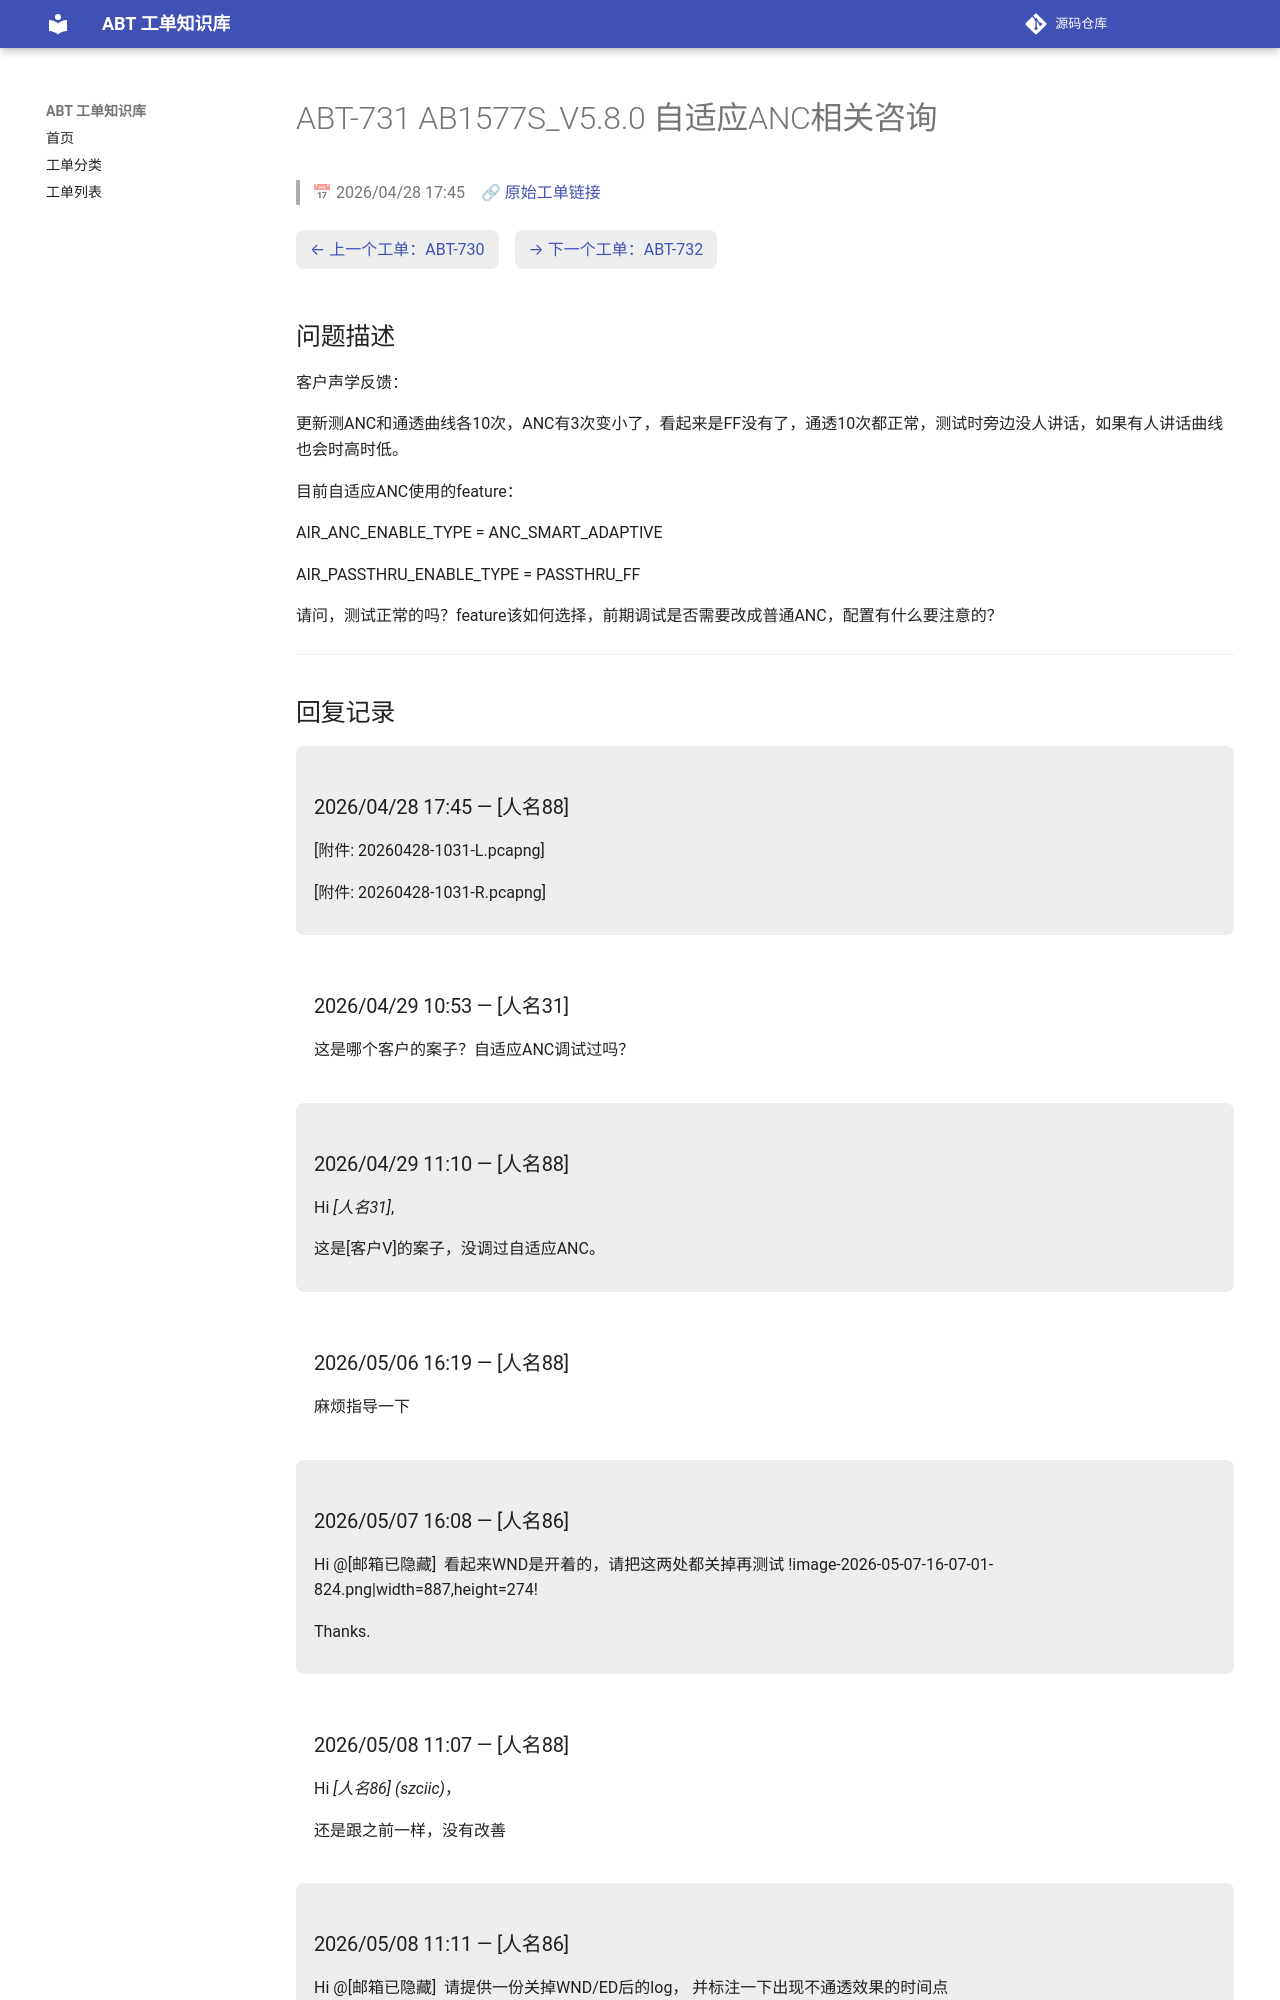

repository: luckycee/airoha-kb · page: tickets/ABT-731/index.html · generator: mkdocs

---
id: ABT-731
title: "AB1577S_V5.8.0 自适应ANC相关咨询"
date: 2026/04/28 17:45
status: Closed
source: https://eservice.airoha.com.tw/servicedesk/customer/portal/1038/MIUIX1565-731
---

# ABT-731 AB1577S_V5.8.0 自适应ANC相关咨询

> 📅 2026/04/28 17:45　🔗 [原始工单链接](https://eservice.airoha.com.tw/servicedesk/customer/portal/1038/MIUIX1565-731)

<div class="ticket-nav" markdown="1">

[← 上一个工单：ABT-730](ABT-730.md)　[→ 下一个工单：ABT-732](ABT-732.md)

</div>

## 问题描述

客户声学反馈：

更新测ANC和通透曲线各10次，ANC有3次变小了，看起来是FF没有了，通透10次都正常，测试时旁边没人讲话，如果有人讲话曲线也会时高时低。

目前自适应ANC使用的feature：

AIR_ANC_ENABLE_TYPE = ANC_SMART_ADAPTIVE

AIR_PASSTHRU_ENABLE_TYPE = PASSTHRU_FF

请问，测试正常的吗？feature该如何选择，前期调试是否需要改成普通ANC，配置有什么要注意的？

---

## 回复记录

<div class="reply odd" markdown="1">

### 2026/04/28 17:45 — [人名88]

[附件: 20260428-1031-L.pcapng]

[附件: 20260428-1031-R.pcapng]

</div>

<div class="reply even" markdown="1">

### 2026/04/29 10:53 — [人名31]

这是哪个客户的案子？自适应ANC调试过吗？

</div>

<div class="reply odd" markdown="1">

### 2026/04/29 11:10 — [人名88]

Hi *[人名31]*,

这是[客户V]的案子，没调过自适应ANC。

</div>

<div class="reply even" markdown="1">

### 2026/05/06 16:19 — [人名88]

麻烦指导一下

</div>

<div class="reply odd" markdown="1">

### 2026/05/07 16:08 — [人名86]

Hi @[邮箱已隐藏] 
看起来WND是开着的，请把这两处都关掉再测试
!image-2026-05-07-16-07-01-824.png|width=887,height=274!

Thanks.

</div>

<div class="reply even" markdown="1">

### 2026/05/08 11:07 — [人名88]

Hi *[人名86] (szciic)*，

还是跟之前一样，没有改善

</div>

<div class="reply odd" markdown="1">
